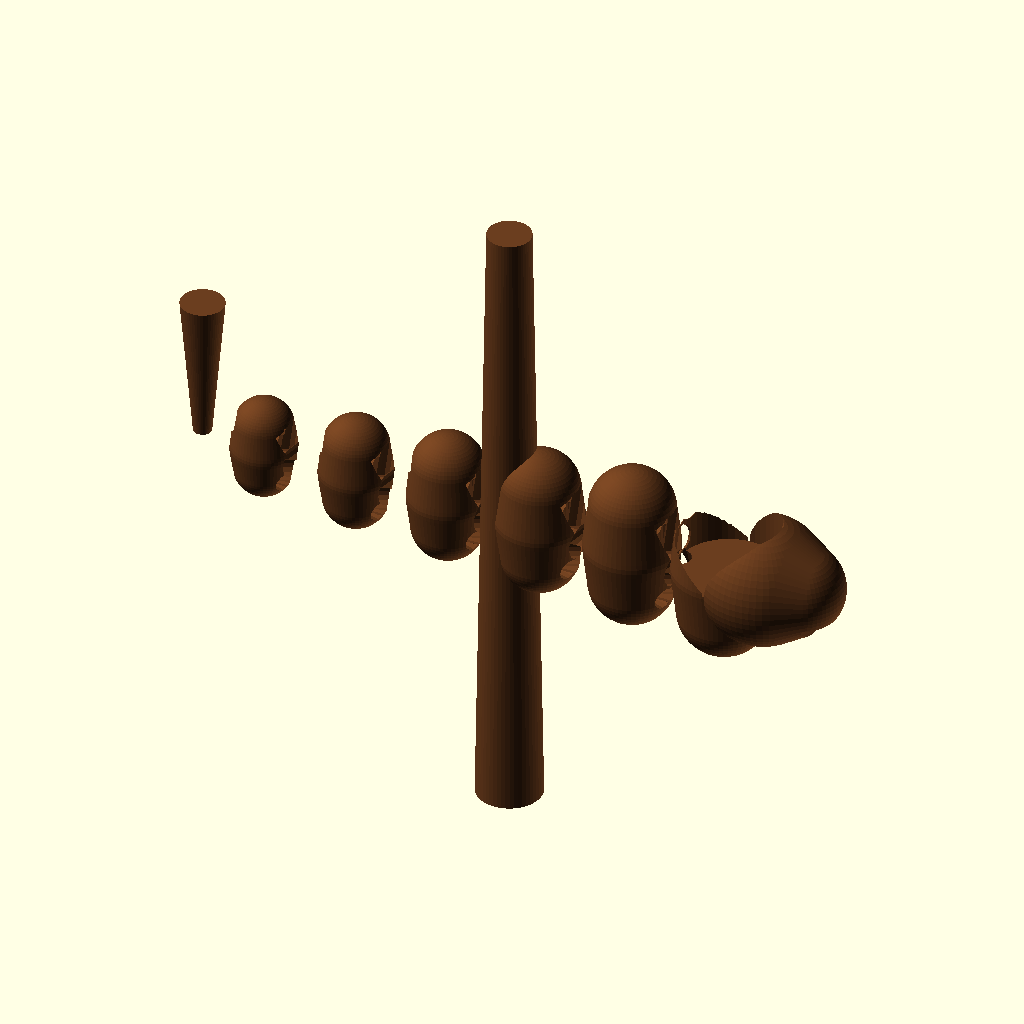
Cell 1: the model at its default parameters.
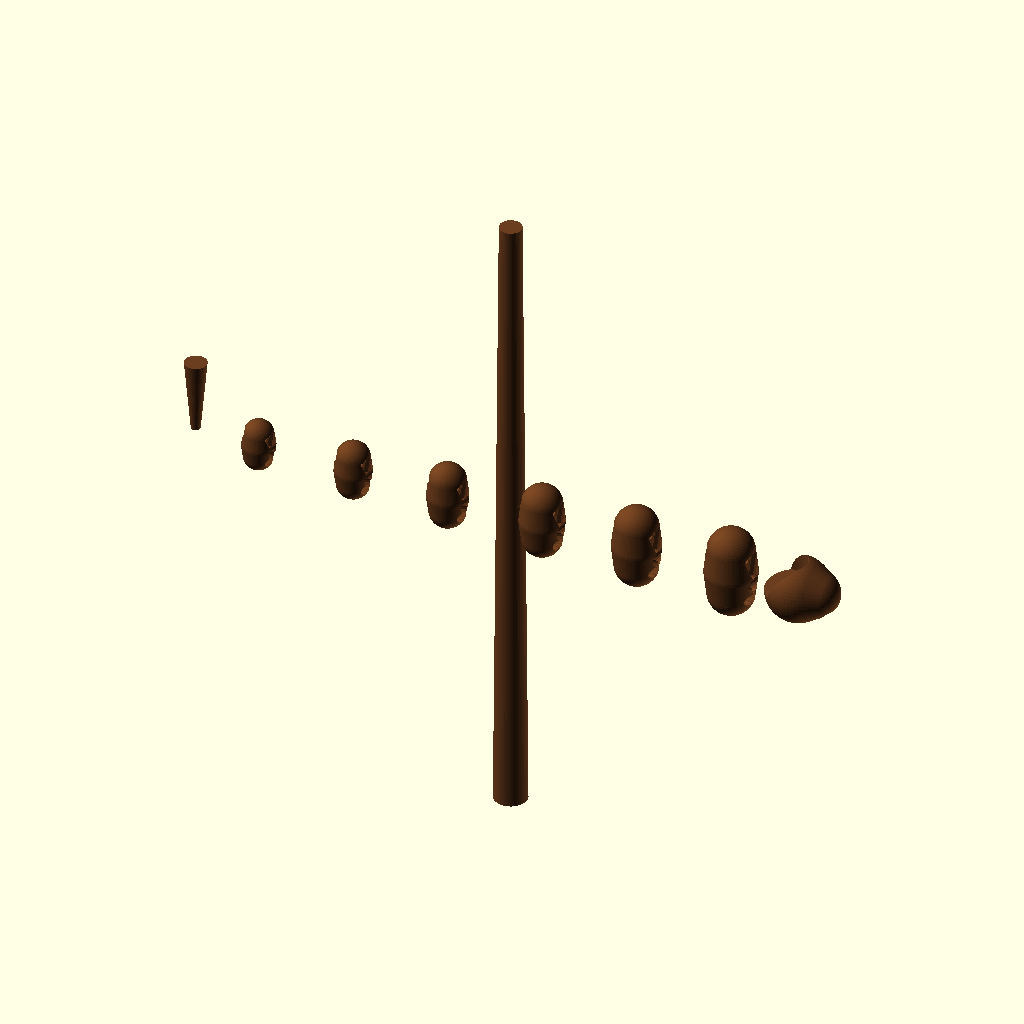
Cell 2 — wand_length set to 70, the other parameters unchanged.
All cells are drawn from the same view direction (rotation 55°, 0°, 25°, orthographic, colour scheme Cornfield), but the view is re-fitted for each cell, so position and scale can differ between cells as well as the parameter.
OpenSCAD source file archives/design_classic_wand.scad:
// CyberWand v3.2 - 哈利波特经典魔杖风格 (OpenSCAD)
// 参考图片：6-7 个装饰节点，蜂窝纹理，深红木色

// 参数
wand_length = 35;       // 魔杖长度 mm
wand_diameter = 3;      // 杖身直径 mm
node_count = 6;         // 装饰节点数量

// 高质量渲染设置
$fa = 0.5;
$fs = 0.1;

// 装饰节点（蜂窝纹理）
module decorative_node(x_pos, node_radius, node_length) {
    translate([x_pos, 0, 0]) {
        difference() {
            // 节点主体（球状）
            hull() {
                sphere(r = node_radius, $fn = 60);
                translate([0, 0, node_length/2])
                    sphere(r = node_radius * 0.9, $fn = 60);
                translate([0, 0, -node_length/2])
                    sphere(r = node_radius * 0.9, $fn = 60);
            }
            
            // 蜂窝纹理（凹陷）
            for (i = [0:45:360]) {
                for (j = [-20, 0, 20]) {
                    rotate([j, i, 0])
                        translate([node_radius - 0.3, 0, 0])
                            cylinder(h = node_radius, r = 0.6, $fn = 15);
                }
            }
        }
    }
}

// 杖身主体（细圆柱）
module wand_shaft() {
    cylinder(h = wand_length, r = wand_diameter/2, $fn = 50);
}

// 完整魔杖（参考新图片）
module classic_wand_body() {
    difference() {
        union() {
            // 1. 主杖身（细圆柱）
            translate([0, 0, -wand_length/2])
                cylinder(h = wand_length, r1 = 1.8, r2 = 1.2, $fn = 50);
            
            // 2. 装饰节点（6 个，从手柄到杖尖递减）
            node_positions = [0.85, 0.70, 0.55, 0.40, 0.25, 0.10];
            node_radii = [2.8, 2.6, 2.4, 2.2, 2.0, 1.8];
            node_lengths = [5, 4.5, 4, 3.5, 3, 2.5];
            
            for (i = [0:5]) {
                x_pos = -wand_length/2 + node_positions[i] * wand_length;
                decorative_node(x_pos, node_radii[i], node_lengths[i]);
            }
            
            // 3. 手柄底部（特殊球形设计）
            translate([wand_length/2 - 3, 0, 0]) {
                hull() {
                    sphere(r = 3.5, $fn = 60);
                    translate([2, 0, 0])
                        sphere(r = 2.5, $fn = 60);
                }
            }
            
            // 4. 杖尖（细长锥形）
            translate([-wand_length/2, 0, 0])
                cylinder(h = 8, r1 = 0.5, r2 = 1.2, $fn = 50);
        }
        
        // 内部挖空（容纳电子元件）
        translate([wand_length/2 - 5, 0, 0])
            cylinder(h = 18, r = 2.8, $fn = 50);
    }
}

// 按键孔（手柄顶部，隐藏式）
module button_hole() {
    translate([wand_length/2 - 4, 0, 3.5])
        sphere(r = 2, $fn = 30);
}

// LED 窗口（杖尖发光）
module led_window() {
    translate([-wand_length/2 + 3, 0, 0])
        sphere(r = 0.8, $fn = 30);
}

// USB-C 开口（手柄底部）
module usb_c_cutout() {
    translate([wand_length/2 + 2, 0, -2.5])
        cube([4, 6, 2.5], center = true);
}

// 完整魔杖组装
module classic_wand_assembly() {
    difference() {
        classic_wand_body();
        
        // 功能开口
        button_hole();
        led_window();
        usb_c_cutout();
    }
}

// 渲染 - 深红木色
color("#6B3E1F")
    classic_wand_assembly();

// 导出说明
// 1. 导出为 STL: classic_wand.stl
// 2. 3D 打印材料：PLA Wood 或 红木色 PLA
// 3. 填充率：25%
// 4. 层厚：0.10mm（超精细，展现蜂窝纹理）
// 5. 支撑：需要（悬空装饰节点）
// 6. 打印方向：对角线 45 度角
// 7. 后处理：打磨 + 深色蜡抛光

// 设计特点
// - 6 个装饰节点（蜂窝纹理）
// - 细长杖身（优雅比例）
// - 手柄特殊球形设计
// - 功能集成：隐藏式按键、LED、USB-C
Customizer parameters (derived from the source; name, type, default, range or options):
wand_length: number, default 35
wand_diameter: number, default 3
node_count: number, default 6
